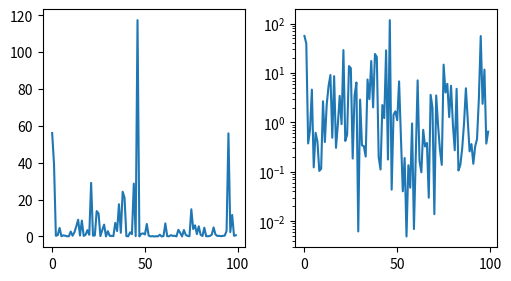
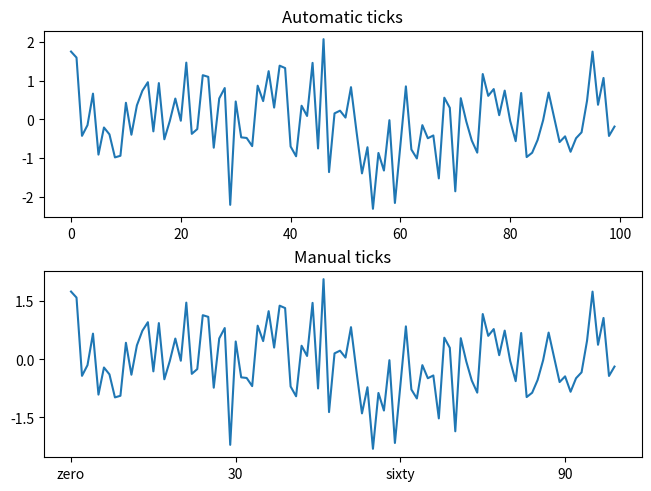
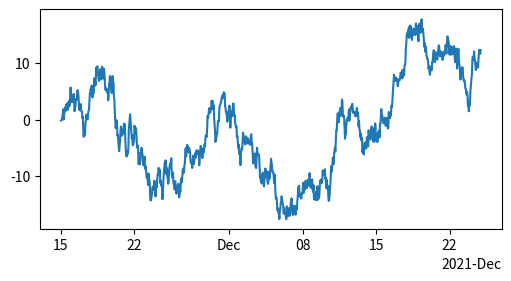
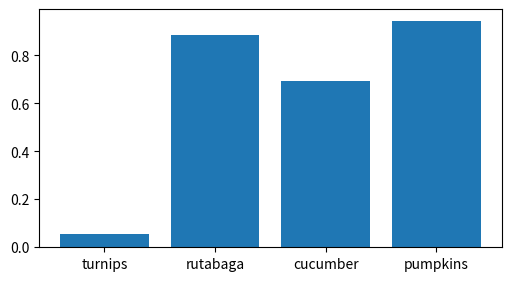
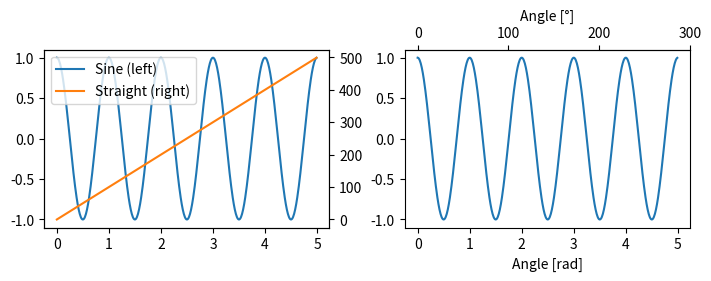

Here is the Python script that generated these plots, in order:
import numpy as np
import matplotlib.pyplot as plt
import matplotlib as mpl

data1, data2, data3, data4 = np.random.randn(4, 100)  # make 4 random data sets
fig, axs = plt.subplots(1, 2, figsize=(5, 2.7), layout='constrained')
xdata = np.arange(len(data1))  # make an ordinal for this

data = 10**data1
axs[0].plot(xdata, data)

axs[1].set_yscale('log')
axs[1].plot(xdata, data)

fig, axs = plt.subplots(2, 1, layout='constrained')
axs[0].plot(xdata, data1)
axs[0].set_title('Automatic ticks')

axs[1].plot(xdata, data1)
axs[1].set_xticks(np.arange(0, 100, 30), ['zero', '30', 'sixty', '90'])
axs[1].set_yticks([-1.5, 0, 1.5])  # note that we don't need to specify labels
axs[1].set_title('Manual ticks')

fig, ax = plt.subplots(figsize=(5, 2.7), layout='constrained')
dates = np.arange(np.datetime64('2021-11-15'), np.datetime64('2021-12-25'), np.timedelta64(1, 'h'))
data = np.cumsum(np.random.randn(len(dates)))
ax.plot(dates, data)

cdf = mpl.dates.ConciseDateFormatter(ax.xaxis.get_major_locator())
ax.xaxis.set_major_formatter(cdf)

fig, ax = plt.subplots(figsize=(5, 2.7), layout='constrained')
categories = ['turnips', 'rutabaga', 'cucumber', 'pumpkins']
ax.bar(categories, np.random.rand(len(categories)))

t = np.arange(0.0, 5.0, 0.01)
s = np.cos(2 * np.pi * t)
fig, (ax1, ax3) = plt.subplots(1, 2, figsize=(7, 2.7), layout='constrained')
l1, = ax1.plot(t, s)
ax2 = ax1.twinx()
l2, = ax2.plot(t, range(len(t)), 'C1')
ax2.legend([l1, l2], ['Sine (left)', 'Straight (right)'])

ax3.plot(t, s)
ax3.set_xlabel('Angle [rad]')
ax4 = ax3.secondary_xaxis('top', functions=(np.rad2deg, np.deg2rad))
ax4.set_xlabel('Angle [°]')
plt.show()
